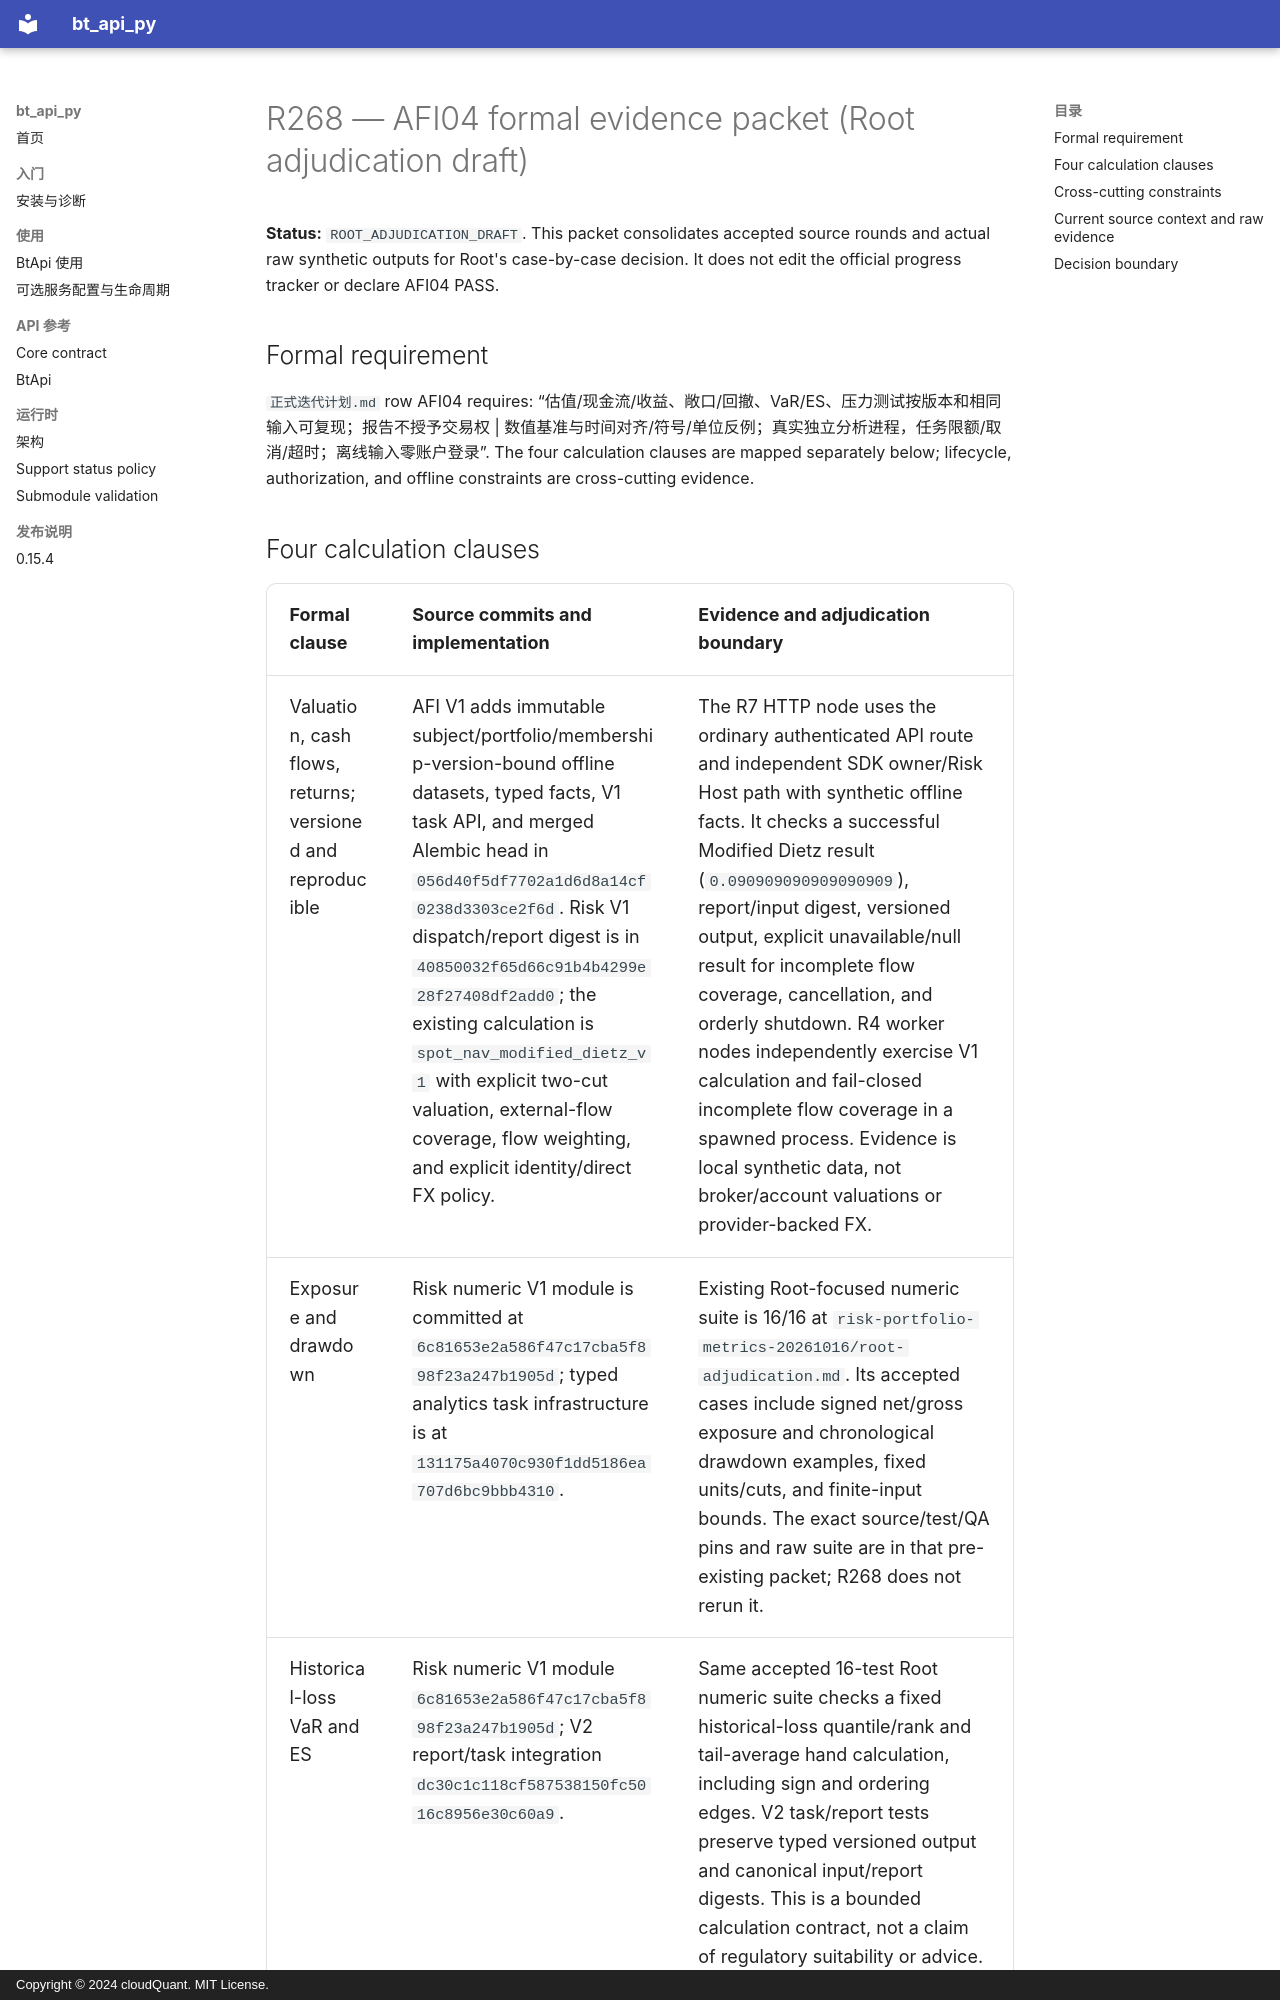

repository: cloudQuant/bt_api_py · page: 迭代计划/迭代10-可选组件与可配置通信/evidence/afi04-formal-r268-20261017/round-record/index.html · generator: mkdocs · copyright: Copyright © 2024 cloudQuant. MIT License.

# R268 — AFI04 formal evidence packet (Root adjudication draft)

**Status:** `ROOT_ADJUDICATION_DRAFT`. This packet consolidates accepted source rounds and actual raw synthetic outputs for Root's case-by-case decision. It does not edit the official progress tracker or declare AFI04 PASS.

## Formal requirement

`正式迭代计划.md` row AFI04 requires: “估值/现金流/收益、敞口/回撤、VaR/ES、压力测试按版本和相同输入可复现；报告不授予交易权 | 数值基准与时间对齐/符号/单位反例；真实独立分析进程，任务限额/取消/超时；离线输入零账户登录”. The four calculation clauses are mapped separately below; lifecycle, authorization, and offline constraints are cross-cutting evidence.

## Four calculation clauses

| Formal clause | Source commits and implementation | Evidence and adjudication boundary |
| --- | --- | --- |
| Valuation, cash flows, returns; versioned and reproducible | AFI V1 adds immutable subject/portfolio/membership-version-bound offline datasets, typed facts, V1 task API, and merged Alembic head in `056d40f5df7702a1d6d8a14cf0238d3303ce2f6d`. Risk V1 dispatch/report digest is in `40850032f65d66c91b4b4299e28f27408df2add0`; the existing calculation is `spot_nav_modified_dietz_v1` with explicit two-cut valuation, external-flow coverage, flow weighting, and explicit identity/direct FX policy. | The R7 HTTP node uses the ordinary authenticated API route and independent SDK owner/Risk Host path with synthetic offline facts. It checks a successful Modified Dietz result (`0.090909090909090909`), report/input digest, versioned output, explicit unavailable/null result for incomplete flow coverage, cancellation, and orderly shutdown. R4 worker nodes independently exercise V1 calculation and fail-closed incomplete flow coverage in a spawned process. Evidence is local synthetic data, not broker/account valuations or provider-backed FX. |
| Exposure and drawdown | Risk numeric V1 module is committed at `6c81653e2a586f47c17cba5f898f23a247b1905d`; typed analytics task infrastructure is at `131175a4070c930f1dd5186ea707d6bc9bbb4310`. | Existing Root-focused numeric suite is 16/16 at `risk-portfolio-metrics-20261016/root-adjudication.md`. Its accepted cases include signed net/gross exposure and chronological drawdown examples, fixed units/cuts, and finite-input bounds. The exact source/test/QA pins and raw suite are in that pre-existing packet; R268 does not rerun it. |
| Historical-loss VaR and ES | Risk numeric V1 module `6c81653e2a586f47c17cba5f898f23a247b1905d`; V2 report/task integration `dc30c1c118cf587538150fc5016c8956e30c60a9`. | Same accepted 16-test Root numeric suite checks a fixed historical-loss quantile/rank and tail-average hand calculation, including sign and ordering edges. V2 task/report tests preserve typed versioned output and canonical input/report digests. This is a bounded calculation contract, not a claim of regulatory suitability or advice. |
| Stress testing | Risk numeric V1 module `6c81653e2a586f47c17cba5f898f23a247b1905d`, with V2 task integration `dc30c1c118cf587538150fc5016c8956e30c60a9`. | Same accepted numeric suite verifies complete scenario/position coverage, row-level and aggregate PnL conservation for multi-currency long/short rows, explicit dated FX, common UTC cut, and -100% price shock boundary. FX must remain positive; unsupported units and incomplete scenario coverage fail closed. The source package does not represent broker FX provenance or freshness. |
